Run: headless pygame with SDL's dummy video driver; simulated clock (each Clock.tick advances the game by its frame time, no real sleeping); random seed 0; keys injected as events and as key.get_pressed() state; no mouse input; restart key SPACE tapped at the start of phases 3 and 4.
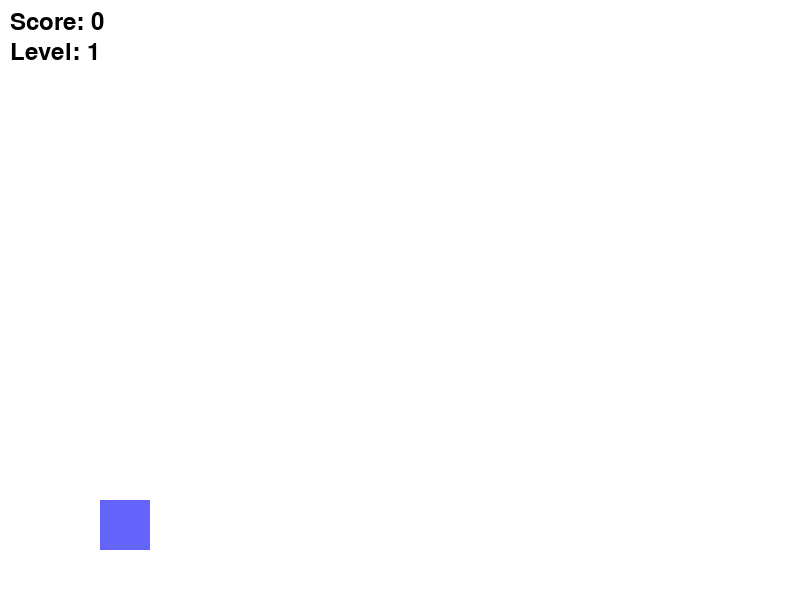
Frame 1 of 4 · flips 1–60 · no input
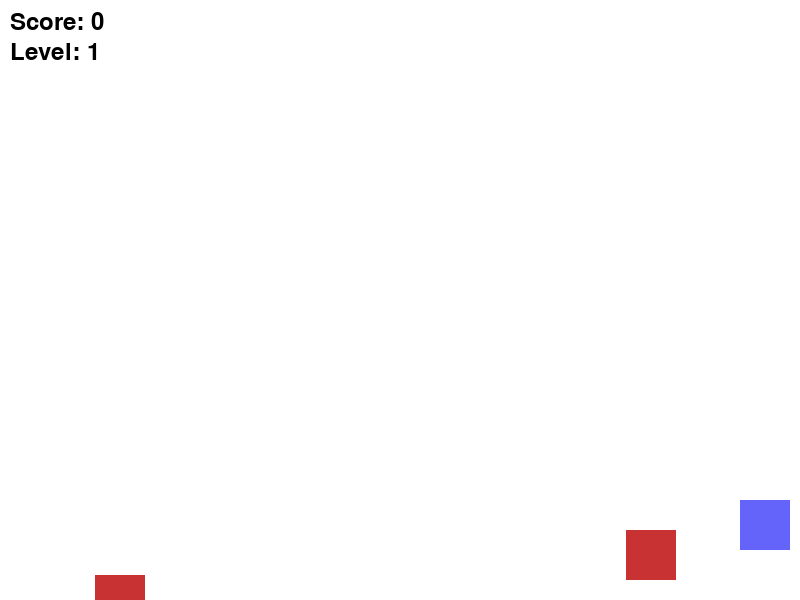
Frame 2 of 4 · flips 61–180 · tapped SPACE, RETURN · held RIGHT (→), D
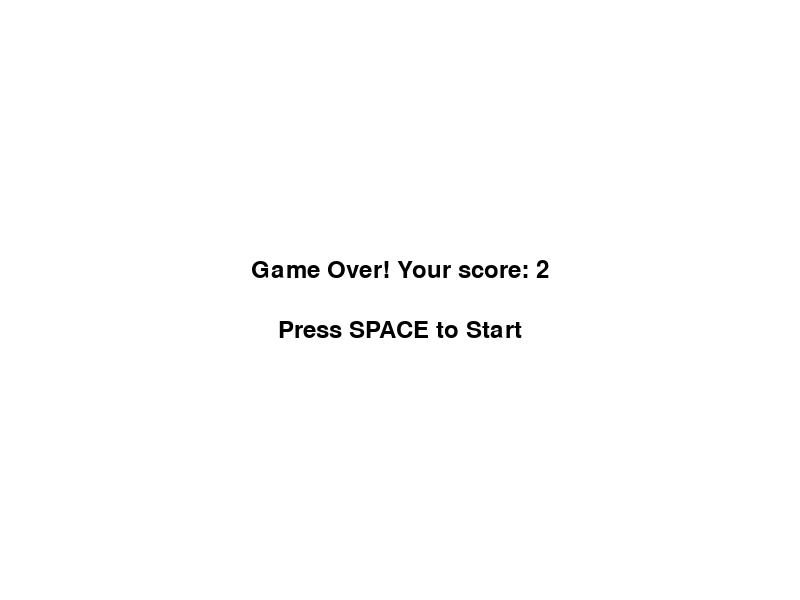
Frame 3 of 4 · flips 181–300 · tapped SPACE · held DOWN (↓), S
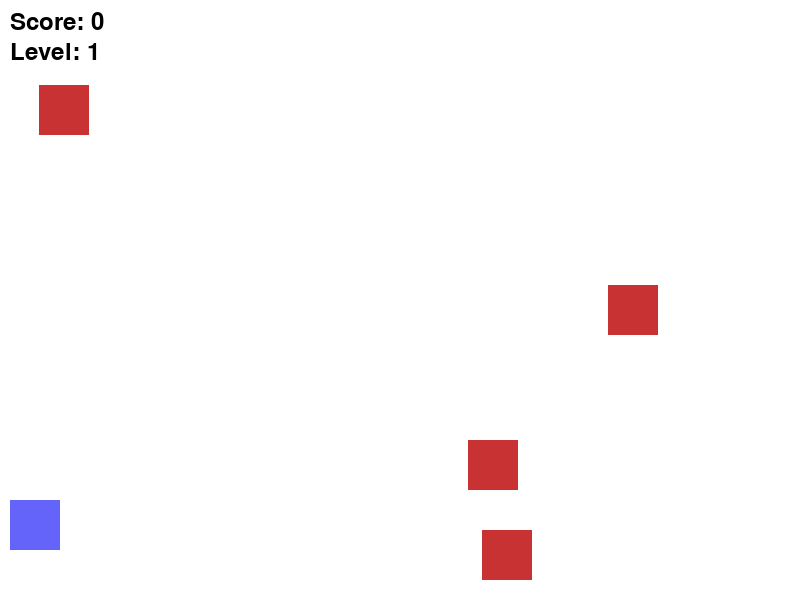
Frame 4 of 4 · flips 301–420 · tapped SPACE · held LEFT (←), A, UP (↑), W

The pygame program that drew these frames:

import pygame
import random
import sys

pygame.init()

# Stałe
WIDTH, HEIGHT = 800, 600
WHITE = (255, 255, 255)
RED = (200, 50, 50)
BLACK = (0, 0, 0)
BLUE = (100, 100, 250)

# Ustawienia gry
PLAYER_SIZE = 50
OBSTACLE_SIZE = 50
player_speed = 10
obstacle_speed = 5
spawn_rate = 30
font = pygame.font.SysFont(None, 35)

# Inicjalizacja okna
win = pygame.display.set_mode((WIDTH, HEIGHT))
pygame.display.set_caption("Runner Game")


def display_message(text, color, y_offset=0):
    message = font.render(text, True, color)
    rect = message.get_rect(center=(WIDTH / 2, HEIGHT / 2 + y_offset))
    win.blit(message, rect)


def reset_game():
    player = pygame.Rect(100, HEIGHT - 100, PLAYER_SIZE, PLAYER_SIZE)
    obstacles = []
    score = 0
    level = 1
    obstacle_speed = 5
    spawn_rate = 30
    game_active = True
    return player, obstacles, score, level, obstacle_speed, spawn_rate, game_active


def move_player(player, keys, level):
    global player_speed
    if level >= 7:  # Jeśli poziom to 7 lub wyższy, zwiększ prędkość
        player_speed = 17
    if keys[pygame.K_LEFT] and player.x - player_speed > 0:
        player.x -= player_speed
    if keys[pygame.K_RIGHT] and player.x + player_speed < WIDTH - PLAYER_SIZE:
        player.x += player_speed


def spawn_obstacle(obstacles):
    if random.randint(1, spawn_rate) == 1:
        obstacles.append(pygame.Rect(random.randint(0, WIDTH - OBSTACLE_SIZE), 0, OBSTACLE_SIZE, OBSTACLE_SIZE))
    return obstacles


def update_score(score, level, obstacle_speed, spawn_rate):
    score += 1
    if score % 15 == 0:
        level += 1
        obstacle_speed += 2
        spawn_rate = max(15, spawn_rate - 5)
    return score, level, obstacle_speed, spawn_rate


def check_collision(player, obstacles):
    for obstacle in obstacles:
        if player.colliderect(obstacle):
            return True
    return False


def main():
    global player_speed
    clock = pygame.time.Clock()
    player, obstacles, score, level, obstacle_speed, spawn_rate, game_active = reset_game()

    running = True
    while running:
        win.fill(WHITE)
        for event in pygame.event.get():
            if event.type == pygame.QUIT:
                pygame.quit()
                sys.exit()
            if not game_active and event.type == pygame.KEYDOWN and event.key == pygame.K_SPACE:
                player, obstacles, score, level, obstacle_speed, spawn_rate, game_active = reset_game()

        if not game_active:
            display_message(f"Game Over! Your score: {score}", BLACK, -30)
            display_message("Press SPACE to Start", BLACK, 30)
            pygame.display.flip()
            continue

        keys = pygame.key.get_pressed()
        move_player(player, keys, level)  # Przekazujemy player, keys i level
        obstacles = spawn_obstacle(obstacles)

        for obstacle in obstacles[:]:
            obstacle.y += obstacle_speed
            if obstacle.y > HEIGHT:
                obstacles.remove(obstacle)
                score, level, obstacle_speed, spawn_rate = update_score(score, level, obstacle_speed, spawn_rate)  # Aktualizujemy zmienne

        if check_collision(player, obstacles):  # Przekazujemy player i obstacles
            game_active = False

        pygame.draw.rect(win, BLUE, player)
        for obstacle in obstacles:
            pygame.draw.rect(win, RED, obstacle)

        score_text = font.render("Score: " + str(score), True, BLACK)
        level_text = font.render("Level: " + str(level), True, BLACK)
        win.blit(score_text, (10, 10))
        win.blit(level_text, (10, 40))

        pygame.display.update()
        clock.tick(30)


if __name__ == "__main__":
    main()
